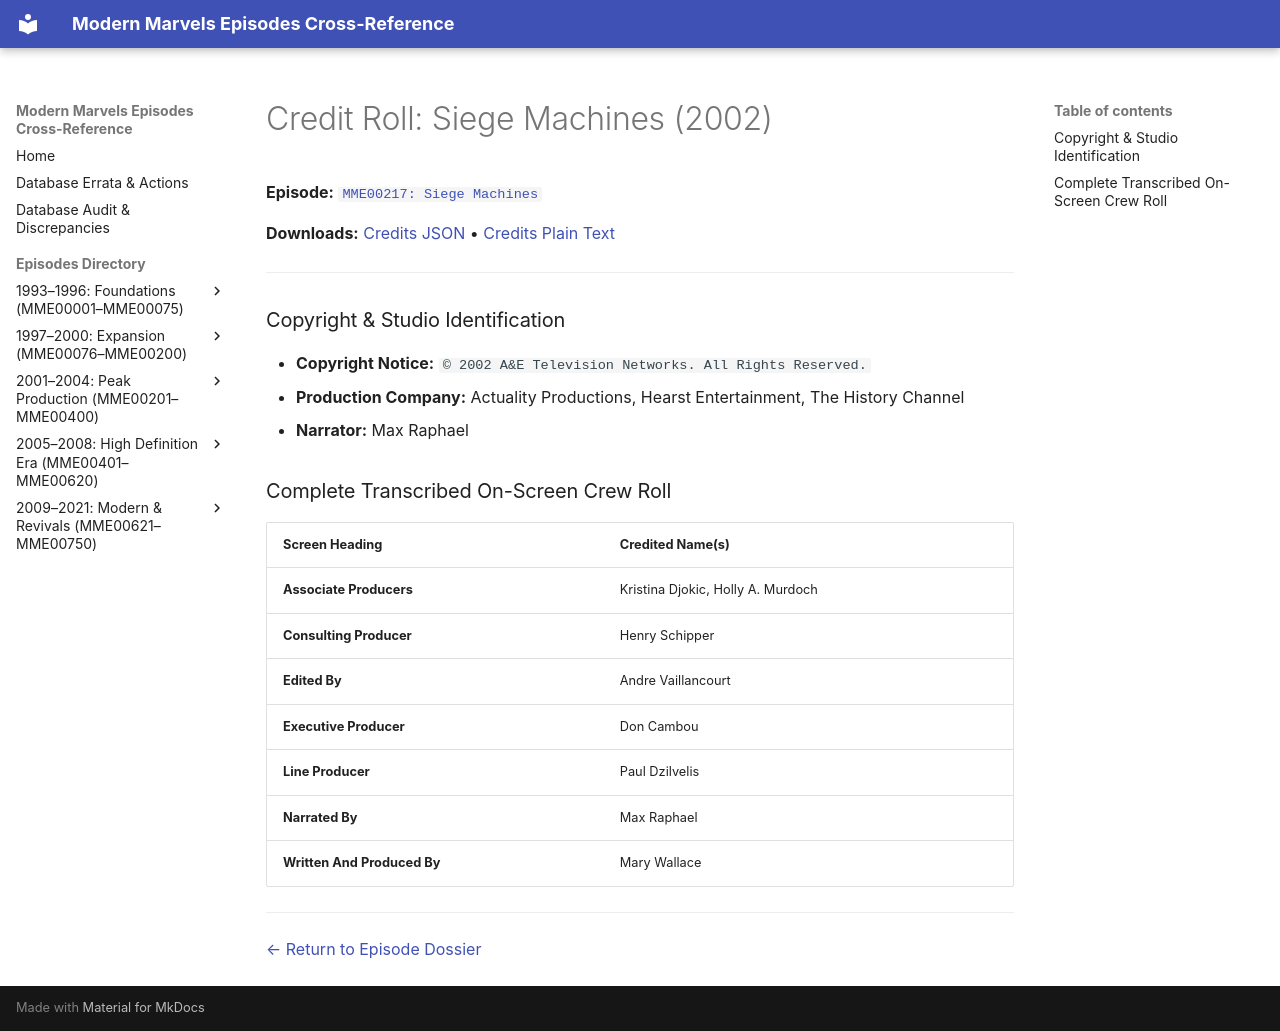

repository: ModernMarvelsFan/ModernMarvels · page: credits/MME00217-credits/index.html · generator: mkdocs

# Credit Roll: Siege Machines (2002)
**Episode:** [`MME00217: Siege Machines`](../episodes/MME00217.md)

**Downloads:** [Credits JSON](json/MME00217-credits.json) • [Credits Plain Text](txt/MME00217-credits.txt)

---

### Copyright & Studio Identification
* **Copyright Notice:** `© 2002 A&E Television Networks. All Rights Reserved.`
* **Production Company:** Actuality Productions, Hearst Entertainment, The History Channel
* **Narrator:** Max Raphael

### Complete Transcribed On-Screen Crew Roll

| Screen Heading | Credited Name(s) |
| :--- | :--- |
| **Associate Producers** | Kristina Djokic, Holly A. Murdoch |
| **Consulting Producer** | Henry Schipper |
| **Edited By** | Andre Vaillancourt |
| **Executive Producer** | Don Cambou |
| **Line Producer** | Paul Dzilvelis |
| **Narrated By** | Max Raphael |
| **Written And Produced By** | Mary Wallace |

---
[← Return to Episode Dossier](../episodes/MME00217.md)
